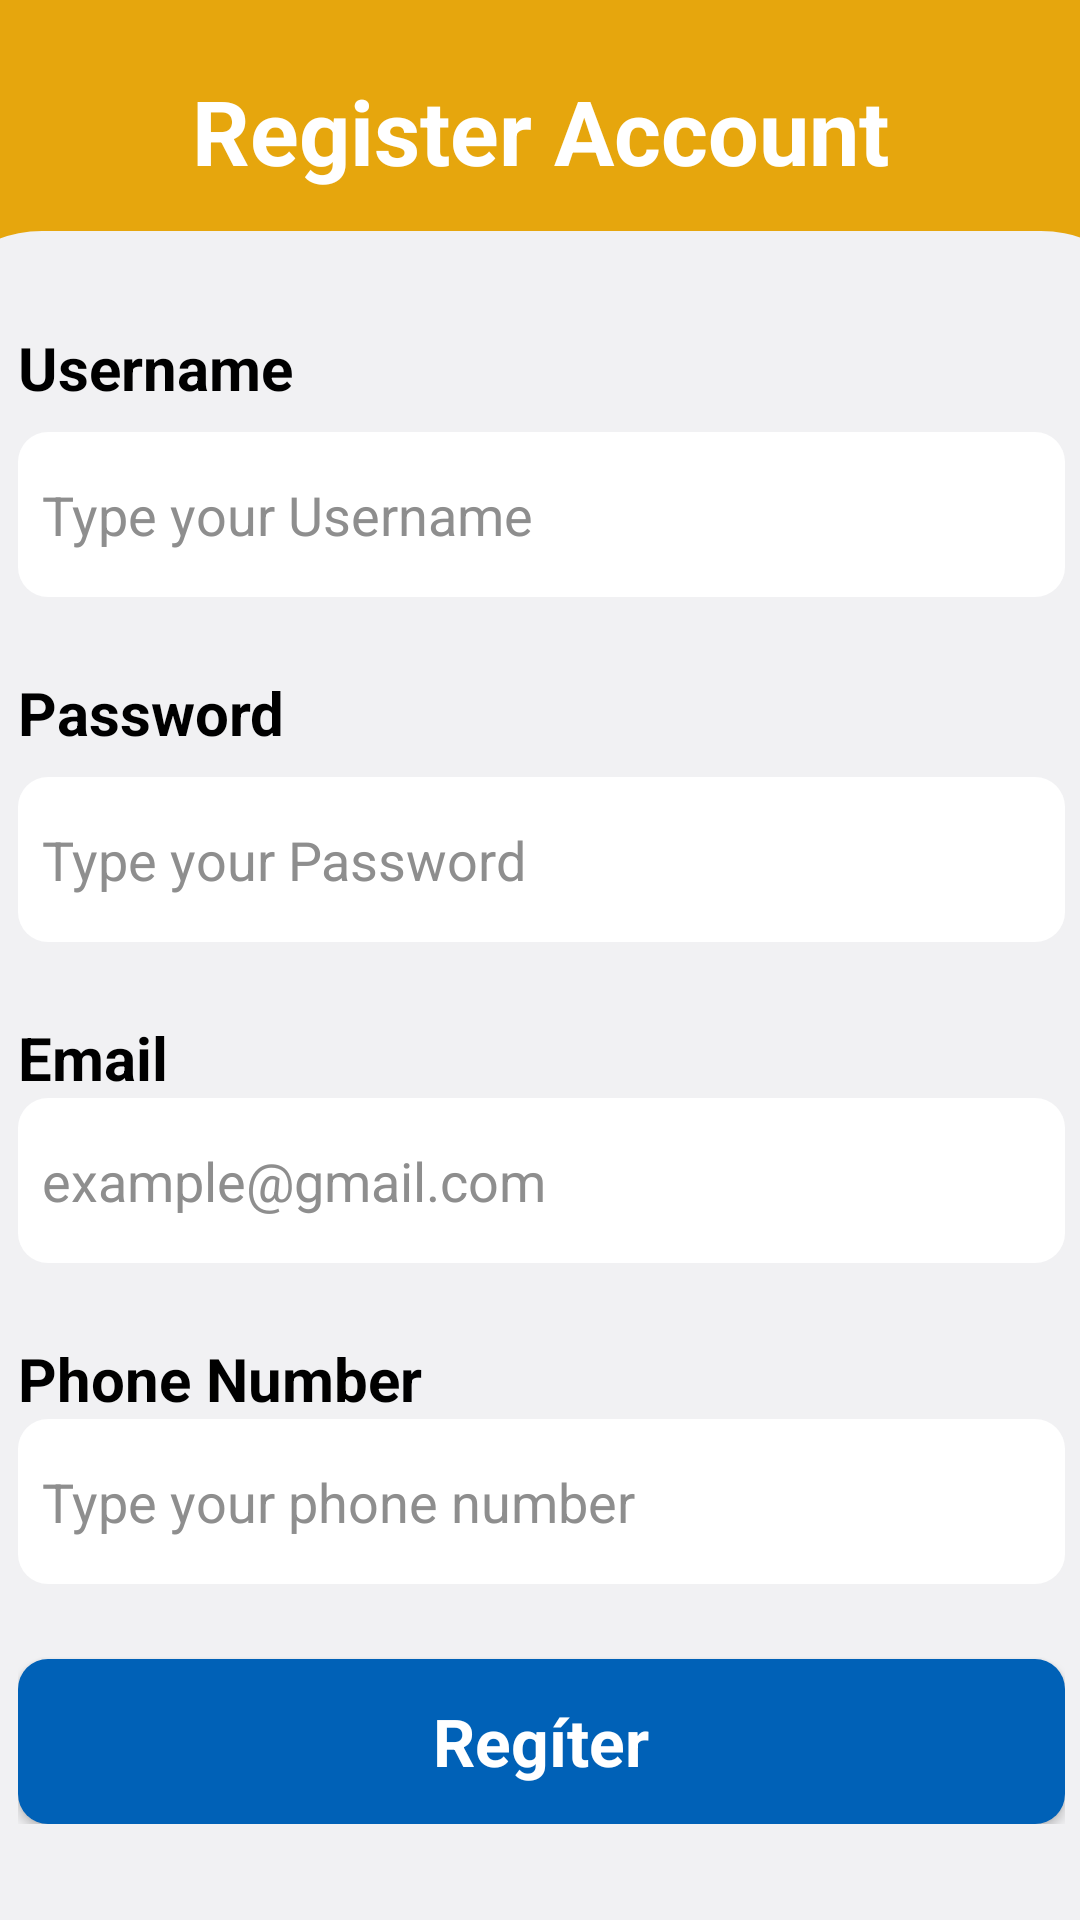

Reconstruct the res/layout file that produces this screen, plus the resources it refers to.
<!-- AndroidManifest.xml: application theme Theme.AppMilkteaShop -->
<!-- res/layout/activity_register.xml -->
<?xml version="1.0" encoding="utf-8"?>
<androidx.constraintlayout.widget.ConstraintLayout xmlns:android="http://schemas.android.com/apk/res/android"
    xmlns:app="http://schemas.android.com/apk/res-auto"
    xmlns:tools="http://schemas.android.com/tools"
    android:layout_width="match_parent"
    android:layout_height="match_parent"
    android:background="#E6A60D"
    tools:context=".activity.LoginActivity">


    <TextView
        android:id="@+id/textView"
        android:layout_width="wrap_content"
        android:layout_height="wrap_content"
        android:layout_marginTop="10dp"
        android:background="@drawable/half_white_background"
        android:padding="16dp"
        android:text="Register Account"
        android:textColor="#ffffff"
        android:textSize="30sp"
        android:textStyle="bold"
        app:layout_constraintBottom_toTopOf="@+id/linearLayout"
        app:layout_constraintEnd_toEndOf="parent"
        app:layout_constraintStart_toStartOf="parent"
        app:layout_constraintTop_toTopOf="parent"
        app:layout_constraintVertical_bias="0.549" />

    <LinearLayout
        android:id="@+id/linearLayout"
        android:layout_width="413dp"
        android:layout_height="wrap_content"
        android:background="@drawable/grey_background"
        android:orientation="vertical"
        android:padding="32dp"
        app:layout_constraintBottom_toBottomOf="parent"
        app:layout_constraintEnd_toEndOf="parent"
        app:layout_constraintStart_toStartOf="parent">

        <TextView
            android:id="@+id/tvUsername"
            android:layout_width="match_parent"
            android:layout_height="wrap_content"
            android:text="Username"
            android:textColor="#000000"
            android:textSize="20sp"
            android:textStyle="bold" />

        <EditText
            android:id="@+id/editTextUsername"
            android:layout_width="match_parent"
            android:layout_height="55dp"
            android:layout_marginTop="8dp"
            android:background="@drawable/edittext_background"
            android:ems="10"
            android:hint="Type your Username"
            android:inputType="textPersonName"
            android:padding="8dp"
            android:textColor="#8e8e8e"
            android:textColorHint="#8e8e8e"
            android:textSize="18sp" />

        <TextView
            android:id="@+id/textView6"
            android:layout_width="match_parent"
            android:layout_height="wrap_content"
            android:layout_marginTop="25dp"
            android:text="Password"
            android:textColor="#000000"
            android:textSize="20sp"
            android:textStyle="bold" />

        <EditText
            android:id="@+id/editTextPass"
            android:layout_width="match_parent"
            android:layout_height="55dp"
            android:layout_marginTop="8dp"
            android:background="@drawable/edittext_background"
            android:ems="10"
            android:inputType="textPassword"
            android:hint="Type your Password"
            android:padding="8dp"
            android:textColor="#8e8e8e"
            android:textColorHint="#8e8e8e"
            android:textSize="18sp" />

        <TextView
            android:id="@+id/tvEmail"
            android:layout_width="match_parent"
            android:layout_height="wrap_content"
            android:text="Email"
            android:layout_marginTop="25dp"
            android:textColor="#000000"
            android:textSize="20sp"
            android:textStyle="bold" />

        <EditText
            android:id="@+id/editTextEmail"
            android:layout_width="match_parent"
            android:layout_height="55dp"
            android:background="@drawable/edittext_background"
            android:ems="10"
            android:hint="example@gmail.com"
            android:inputType="textEmailAddress"
            android:padding="8dp"
            android:textColor="#8e8e8e"
            android:textColorHint="#8e8e8e"
            android:textSize="18sp" />

        <TextView
            android:id="@+id/tvPhone"
            android:layout_width="match_parent"
            android:layout_height="wrap_content"
            android:text="Phone Number"
            android:layout_marginTop="25dp"
            android:textColor="#000000"
            android:textSize="20sp"
            android:textStyle="bold" />

        <EditText
            android:id="@+id/editTextPhone"
            android:layout_width="match_parent"
            android:layout_height="55dp"
            android:background="@drawable/edittext_background"
            android:ems="10"
            android:hint="Type your phone number"
            android:inputType="phone"
            android:padding="8dp"
            android:textColor="#8e8e8e"
            android:textColorHint="#8e8e8e"
            android:textSize="18sp" />

        <androidx.appcompat.widget.AppCompatButton
            android:id="@+id/btnRegister"
            style="@android:style/Widget.Button"
            android:layout_width="match_parent"
            android:layout_height="55dp"
            android:layout_marginTop="25dp"
            android:background="@drawable/button_background_blue"
            android:text="Regíter"
            android:textColor="#ffffff"
            android:textSize="22sp"
            android:textStyle="bold" />

    </LinearLayout>
</androidx.constraintlayout.widget.ConstraintLayout>
<!-- resources referenced by this layout -->
<resources>
  <!-- drawable button_background_blue (drawable) -->
  <?xml version="1.0" encoding="utf-8"?>
  <selector xmlns:android="http://schemas.android.com/apk/res/android">
  <item>
      <shape android:shape="rectangle">
          <solid android:color="#0061B7"/>
          <corners android:radius="10dp"/>
      </shape>
  </item>
  </selector>
  <!-- drawable edittext_background (drawable) -->
  <?xml version="1.0" encoding="utf-8"?>
  <selector xmlns:android="http://schemas.android.com/apk/res/android">
  <item>
      <shape android:shape="rectangle">
          <solid android:color="#ffffff"/>
          <corners android:radius="10dp" />
      </shape>
  </item>
  </selector>
  <!-- drawable grey_background (drawable) -->
  <?xml version="1.0" encoding="utf-8"?>
  <selector xmlns:android="http://schemas.android.com/apk/res/android">
  <item>
      <shape android:shape="rectangle">
          <corners android:topRightRadius="40sp" android:topLeftRadius="40sp" />
          <solid android:color="#f1f1f3"/>
      </shape>
  </item>
  </selector>
  <style name="Theme.AppMilkteaShop" parent="Theme.MaterialComponents.DayNight.NoActionBar">
          
          <item name="colorPrimary">@color/purple_500</item>
          <item name="colorPrimaryVariant">#FF9800</item>
          <item name="colorOnPrimary">@color/white</item>
          
          <item name="colorSecondary">@color/teal_200</item>
          <item name="colorSecondaryVariant">@color/teal_700</item>
          <item name="colorOnSecondary">@color/black</item>
          
          <item name="android:statusBarColor">?attr/colorPrimaryVariant</item>
          
      </style>
  <!-- not gathered from this repository: default colours our renderer supplied (Android Studio template values) -->
  <color name="purple_500">#FF6200EE</color>
  <color name="teal_200">#FF03DAC5</color>
  <color name="teal_700">#FF018786</color>
  <color name="black">#FF000000</color>
  <color name="white">#FFFFFFFF</color>
</resources>
